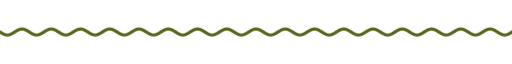
t = 0.00 s
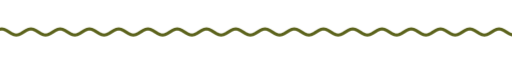
t = 1.67 s
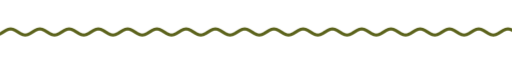
t = 3.33 s
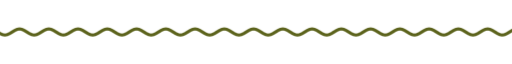
t = 5.00 s
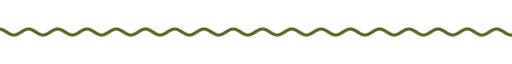
t = 6.67 s
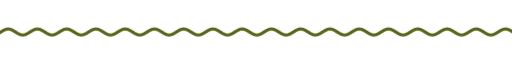
t = 8.33 s

The animated SVG that drew these frames (rendered in a browser with its animation timeline set to each time). Animation: 9 CSS @keyframes rules; frames cover the first 8.33 s, repeats indefinitely.

<svg xmlns="http://www.w3.org/2000/svg" xmlns:xlink="http://www.w3.org/1999/xlink" width="840" height="28" viewBox="0 0 840 28" role="img" aria-label="divider"><title>divider</title><style>text{font-family:G,R,'Google Sans','Segoe UI',Roboto,sans-serif;font-variation-settings:'ROND' 100}
.up{animation:up .8s cubic-bezier(.05,.7,.1,1) both}
.pop{transform-box:fill-box;transform-origin:center;animation:pop .6s cubic-bezier(.34,1.56,.64,1) both}
.fade{animation:fade .9s ease both}
.spin{transform-box:fill-box;transform-origin:center;animation:spin 40s linear infinite}
.spin-r{transform-box:fill-box;transform-origin:center;animation:spin 28s linear infinite reverse}
.bob{transform-box:fill-box;transform-origin:center;animation:bob 7s ease-in-out infinite}
.grow{transform-box:fill-box;transform-origin:left center;animation:grow 1.1s cubic-bezier(.2,0,0,1) both}
.wght{animation:wght 1.6s cubic-bezier(.2,0,0,1) .2s both}
.wave{animation:wave 2.4s linear infinite}
.blink{animation:blink 1s step-end infinite}
@keyframes blink{50%{opacity:0}}
@keyframes up{from{opacity:0;transform:translateY(14px)}to{opacity:1;transform:none}}
@keyframes pop{from{opacity:0;transform:scale(.6)}to{opacity:1;transform:scale(1)}}
@keyframes fade{from{opacity:0}to{opacity:1}}
@keyframes spin{to{transform:rotate(360deg)}}
@keyframes bob{0%,100%{transform:translateY(0) rotate(0)}50%{transform:translateY(-10px) rotate(12deg)}}
@keyframes grow{from{transform:scaleX(0)}to{transform:scaleX(1)}}
@keyframes wght{from{font-variation-settings:'ROND' 100,'wght' 400}to{font-variation-settings:'ROND' 100,'wght' 760}}
@keyframes wave{from{transform:translateX(0)}to{transform:translateX(-48px)}}
@media (prefers-reduced-motion:reduce){*{animation:none!important}}</style><clipPath id="w"><rect x="0" y="0" width="840" height="28"/></clipPath><g clip-path="url(#w)"><path class="wave" d="M0 14.0 L4 16.5 L8 18.3 L12 19.0 L16 18.3 L20 16.5 L24 14.0 L28 11.5 L32 9.7 L36 9.0 L40 9.7 L44 11.5 L48 14.0 L52 16.5 L56 18.3 L60 19.0 L64 18.3 L68 16.5 L72 14.0 L76 11.5 L80 9.7 L84 9.0 L88 9.7 L92 11.5 L96 14.0 L100 16.5 L104 18.3 L108 19.0 L112 18.3 L116 16.5 L120 14.0 L124 11.5 L128 9.7 L132 9.0 L136 9.7 L140 11.5 L144 14.0 L148 16.5 L152 18.3 L156 19.0 L160 18.3 L164 16.5 L168 14.0 L172 11.5 L176 9.7 L180 9.0 L184 9.7 L188 11.5 L192 14.0 L196 16.5 L200 18.3 L204 19.0 L208 18.3 L212 16.5 L216 14.0 L220 11.5 L224 9.7 L228 9.0 L232 9.7 L236 11.5 L240 14.0 L244 16.5 L248 18.3 L252 19.0 L256 18.3 L260 16.5 L264 14.0 L268 11.5 L272 9.7 L276 9.0 L280 9.7 L284 11.5 L288 14.0 L292 16.5 L296 18.3 L300 19.0 L304 18.3 L308 16.5 L312 14.0 L316 11.5 L320 9.7 L324 9.0 L328 9.7 L332 11.5 L336 14.0 L340 16.5 L344 18.3 L348 19.0 L352 18.3 L356 16.5 L360 14.0 L364 11.5 L368 9.7 L372 9.0 L376 9.7 L380 11.5 L384 14.0 L388 16.5 L392 18.3 L396 19.0 L400 18.3 L404 16.5 L408 14.0 L412 11.5 L416 9.7 L420 9.0 L424 9.7 L428 11.5 L432 14.0 L436 16.5 L440 18.3 L444 19.0 L448 18.3 L452 16.5 L456 14.0 L460 11.5 L464 9.7 L468 9.0 L472 9.7 L476 11.5 L480 14.0 L484 16.5 L488 18.3 L492 19.0 L496 18.3 L500 16.5 L504 14.0 L508 11.5 L512 9.7 L516 9.0 L520 9.7 L524 11.5 L528 14.0 L532 16.5 L536 18.3 L540 19.0 L544 18.3 L548 16.5 L552 14.0 L556 11.5 L560 9.7 L564 9.0 L568 9.7 L572 11.5 L576 14.0 L580 16.5 L584 18.3 L588 19.0 L592 18.3 L596 16.5 L600 14.0 L604 11.5 L608 9.7 L612 9.0 L616 9.7 L620 11.5 L624 14.0 L628 16.5 L632 18.3 L636 19.0 L640 18.3 L644 16.5 L648 14.0 L652 11.5 L656 9.7 L660 9.0 L664 9.7 L668 11.5 L672 14.0 L676 16.5 L680 18.3 L684 19.0 L688 18.3 L692 16.5 L696 14.0 L700 11.5 L704 9.7 L708 9.0 L712 9.7 L716 11.5 L720 14.0 L724 16.5 L728 18.3 L732 19.0 L736 18.3 L740 16.5 L744 14.0 L748 11.5 L752 9.7 L756 9.0 L760 9.7 L764 11.5 L768 14.0 L772 16.5 L776 18.3 L780 19.0 L784 18.3 L788 16.5 L792 14.0 L796 11.5 L800 9.7 L804 9.0 L808 9.7 L812 11.5 L816 14.0 L820 16.5 L824 18.3 L828 19.0 L832 18.3 L836 16.5 L840 14.0 L844 11.5 L848 9.7 L852 9.0 L856 9.7 L860 11.5 L864 14.0 L868 16.5 L872 18.3 L876 19.0 L880 18.3 L884 16.5 L888 14.0 L892 11.5 L896 9.7 L900 9.0 L904 9.7 L908 11.5 L912 14.0 L916 16.5 L920 18.3 L924 19.0 L928 18.3 L932 16.5 L936 14.0" fill="none" stroke="#5c631c" stroke-width="5" stroke-linecap="round"/></g></svg>
